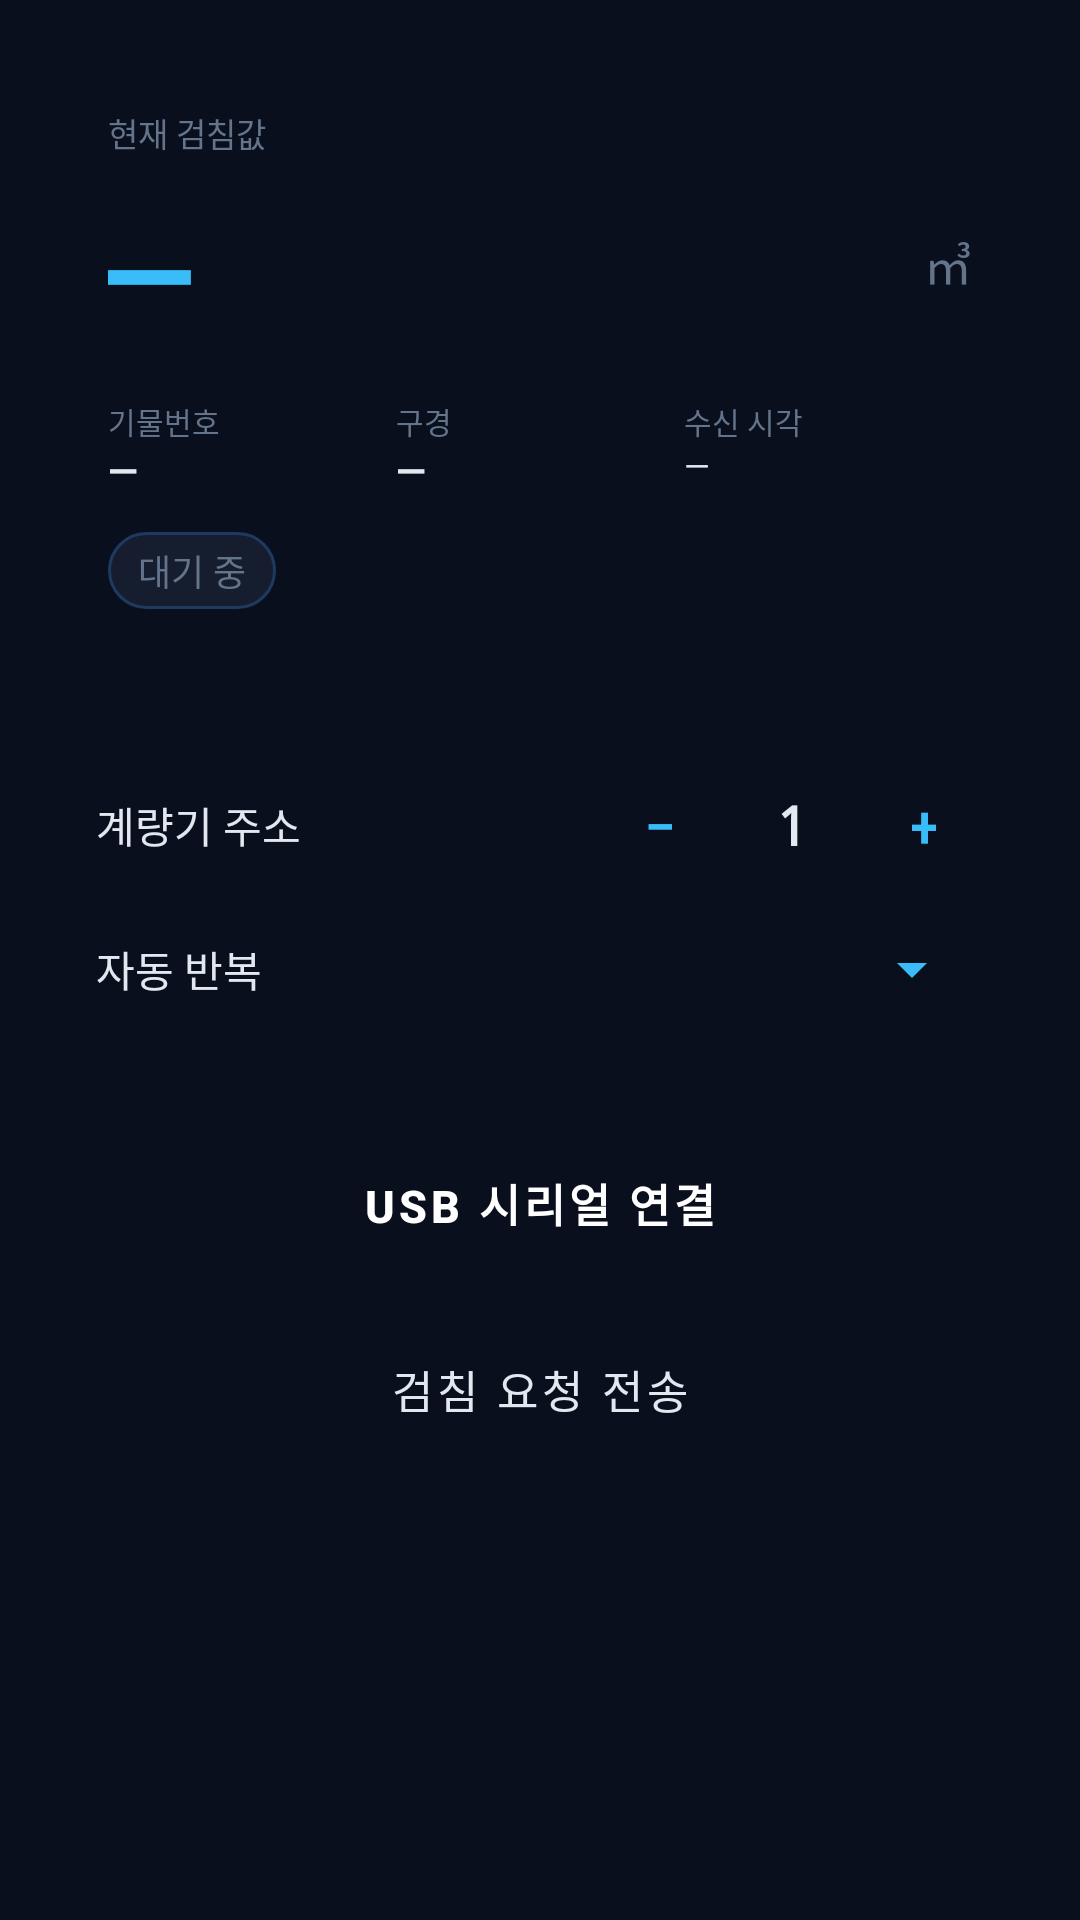

This screen was rendered from an Android layout file. Write that file and the resources it references.
<!-- AndroidManifest.xml: application theme Theme.WaterMeter -->
<!-- res/layout/fragment_read.xml -->
<?xml version="1.0" encoding="utf-8"?>
<ScrollView xmlns:android="http://schemas.android.com/apk/res/android"
    android:layout_width="match_parent" android:layout_height="match_parent"
    android:background="@color/bg">
    <LinearLayout android:layout_width="match_parent" android:layout_height="wrap_content"
        android:orientation="vertical" android:padding="16dp">
        <LinearLayout android:layout_width="match_parent" android:layout_height="wrap_content"
            android:orientation="vertical" android:padding="20dp"
            android:layout_marginBottom="12dp" android:background="@drawable/bg_card">
            <TextView android:layout_width="wrap_content" android:layout_height="wrap_content"
                android:text="현재 검침값" android:textSize="11sp" android:textColor="@color/muted"
                android:layout_marginBottom="6dp"/>
            <LinearLayout android:layout_width="match_parent" android:layout_height="wrap_content"
                android:orientation="horizontal" android:gravity="center_vertical">
                <TextView android:id="@+id/tvReading"
                    android:layout_width="0dp" android:layout_height="wrap_content"
                    android:layout_weight="1" android:text="—"
                    android:textSize="44sp" android:textStyle="bold"
                    android:textColor="@color/accent" android:fontFamily="monospace"/>
                <TextView android:layout_width="wrap_content" android:layout_height="wrap_content"
                    android:text="㎥" android:textSize="16sp" android:textColor="@color/muted"
                    android:layout_marginStart="4dp"/>
            </LinearLayout>
            <LinearLayout android:layout_width="match_parent" android:layout_height="wrap_content"
                android:orientation="horizontal" android:layout_marginTop="16dp">
                <LinearLayout android:layout_width="0dp" android:layout_height="wrap_content"
                    android:layout_weight="1" android:orientation="vertical">
                    <TextView android:layout_width="wrap_content" android:layout_height="wrap_content"
                        android:text="기물번호" android:textSize="10sp" android:textColor="@color/muted"/>
                    <TextView android:id="@+id/tvMeterNo" android:layout_width="wrap_content"
                        android:layout_height="wrap_content" android:text="—"
                        android:textSize="13sp" android:textStyle="bold" android:textColor="@color/text_color"/>
                </LinearLayout>
                <LinearLayout android:layout_width="0dp" android:layout_height="wrap_content"
                    android:layout_weight="1" android:orientation="vertical">
                    <TextView android:layout_width="wrap_content" android:layout_height="wrap_content"
                        android:text="구경" android:textSize="10sp" android:textColor="@color/muted"/>
                    <TextView android:id="@+id/tvDiam" android:layout_width="wrap_content"
                        android:layout_height="wrap_content" android:text="—"
                        android:textSize="13sp" android:textStyle="bold" android:textColor="@color/text_color"/>
                </LinearLayout>
                <LinearLayout android:layout_width="0dp" android:layout_height="wrap_content"
                    android:layout_weight="1" android:orientation="vertical">
                    <TextView android:layout_width="wrap_content" android:layout_height="wrap_content"
                        android:text="수신 시각" android:textSize="10sp" android:textColor="@color/muted"/>
                    <TextView android:id="@+id/tvTime" android:layout_width="wrap_content"
                        android:layout_height="wrap_content" android:text="—"
                        android:textSize="11sp" android:textColor="@color/text_color"/>
                </LinearLayout>
            </LinearLayout>
            <TextView android:id="@+id/tvStatus"
                android:layout_width="wrap_content" android:layout_height="wrap_content"
                android:text="대기 중" android:textSize="12sp" android:textColor="@color/muted"
                android:layout_marginTop="12dp" android:paddingStart="10dp" android:paddingEnd="10dp"
                android:paddingTop="4dp" android:paddingBottom="4dp"
                android:background="@drawable/bg_pill_gray"/>
        </LinearLayout>
        <LinearLayout android:layout_width="match_parent" android:layout_height="wrap_content"
            android:orientation="vertical" android:padding="16dp"
            android:layout_marginBottom="12dp" android:background="@drawable/bg_card">
            <LinearLayout android:layout_width="match_parent" android:layout_height="48dp"
                android:orientation="horizontal" android:gravity="center_vertical">
                <TextView android:layout_width="0dp" android:layout_height="wrap_content"
                    android:layout_weight="1" android:text="계량기 주소"
                    android:textSize="14sp" android:textColor="@color/text_color"/>
                <Button android:id="@+id/btnAddrMinus"
                    android:layout_width="40dp" android:layout_height="40dp"
                    android:text="−" android:textSize="20sp" android:textColor="@color/accent"
                    android:backgroundTint="@color/panel"
                    style="@style/Widget.MaterialComponents.Button.OutlinedButton"/>
                <TextView android:id="@+id/tvAddr"
                    android:layout_width="48dp" android:layout_height="wrap_content"
                    android:text="1" android:textSize="18sp" android:textStyle="bold"
                    android:textColor="@color/text_color" android:fontFamily="monospace"
                    android:gravity="center"/>
                <Button android:id="@+id/btnAddrPlus"
                    android:layout_width="40dp" android:layout_height="40dp"
                    android:text="+" android:textSize="20sp" android:textColor="@color/accent"
                    android:backgroundTint="@color/panel"
                    style="@style/Widget.MaterialComponents.Button.OutlinedButton"/>
            </LinearLayout>
            <LinearLayout android:layout_width="match_parent" android:layout_height="48dp"
                android:orientation="horizontal" android:gravity="center_vertical">
                <TextView android:layout_width="0dp" android:layout_height="wrap_content"
                    android:layout_weight="1" android:text="자동 반복"
                    android:textSize="14sp" android:textColor="@color/text_color"/>
                <Spinner android:id="@+id/spinnerRepeat"
                    android:layout_width="140dp" android:layout_height="wrap_content"
                    android:backgroundTint="@color/accent"/>
            </LinearLayout>
        </LinearLayout>
        <Button android:id="@+id/btnConnect"
            android:layout_width="match_parent" android:layout_height="52dp"
            android:text="USB 시리얼 연결" android:textSize="15sp" android:textStyle="bold"
            android:textColor="@color/white" android:backgroundTint="@color/accent2"
            android:layout_marginBottom="10dp"
            style="@style/Widget.MaterialComponents.Button"/>
        <Button android:id="@+id/btnRequest"
            android:layout_width="match_parent" android:layout_height="52dp"
            android:text="검침 요청 전송" android:textSize="15sp"
            android:textColor="@color/text_color" android:backgroundTint="@color/panel"
            android:enabled="false" android:layout_marginBottom="16dp"
            style="@style/Widget.MaterialComponents.Button.OutlinedButton"/>
    </LinearLayout>
</ScrollView>
<!-- resources referenced by this layout -->
<resources>
  <color name="accent">#38BDF8</color>
  <color name="accent2">#0EA5E9</color>
  <color name="bg">#0A0F1E</color>
  <color name="muted">#64748B</color>
  <color name="panel">#151D2E</color>
  <color name="text_color">#E2E8F0</color>
  <color name="white">#FFFFFF</color>
  <!-- drawable bg_pill_gray (drawable) -->
  <?xml version="1.0" encoding="utf-8"?>
  <shape xmlns:android="http://schemas.android.com/apk/res/android">
      <solid android:color="#151D2E"/>
      <corners android:radius="16dp"/>
      <stroke android:width="1dp" android:color="#1E3A5F"/>
  </shape>
  <style name="Theme.WaterMeter" parent="Theme.MaterialComponents.DayNight.NoActionBar">
          <item name="colorPrimary">@color/accent</item>
          <item name="colorPrimaryVariant">@color/accent2</item>
          <item name="colorOnPrimary">@color/white</item>
          <item name="android:windowBackground">@color/bg</item>
          <item name="android:statusBarColor">@color/bg</item>
          <item name="android:navigationBarColor">@color/bg</item>
      </style>
</resources>
